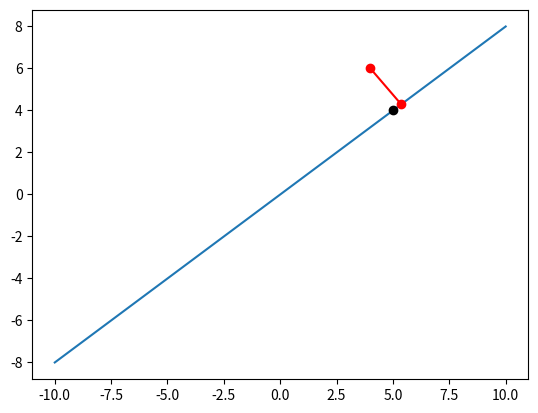

Source code (Python): (Note: this script raises an exception after producing the figure.)
import numpy as np
from matplotlib import pyplot as plt
A = np.array([[5],[4]])
C = np.array([[4],[6]])
B = A.T.dot(C)
AA = np.linalg.inv(A.T.dot(A))
l=AA.dot(B)
P=A.dot(l)
x=np.linspace(-2,2,10)
x.shape=(1,10)
xx=A.dot(x)
fig = plt.figure()
ax= fig.add_subplot(111)
ax.plot(xx[0,:],xx[1,:])
ax.plot(A[0],A[1],'ko')
ax.plot([C[0],P[0]],[C[1],P[1]],'r-o')
ax.plot([0,C[0]],[0,C[1]],'m-o')
ax.axvline(x=0,color='black')
ax.axhline(y=0,color='black')
margin=0.1
ax.text(A[0]+margin, A[1]+margin, r"A",fontsize=20)
ax.text(C[0]+margin, C[1]+margin, r"C",fontsize=20)
ax.text(P[0]+margin, P[1]+margin, r"P",fontsize=20)
ax.text(0+margin,0+margin,r"O",fontsize=20)
ax.text(0+margin,4+margin, r"y",fontsize=20)
ax.text(4+margin,0+margin, r"x",fontsize=20)
plt.xticks(np.arange(-2,3))
plt.yticks(np.arange(-2,3))
ax.axis('equal')
plt.show()
